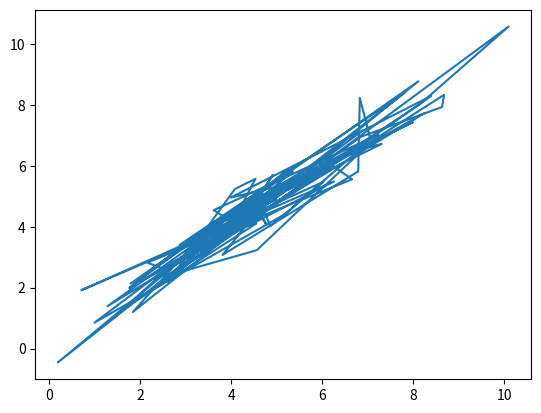
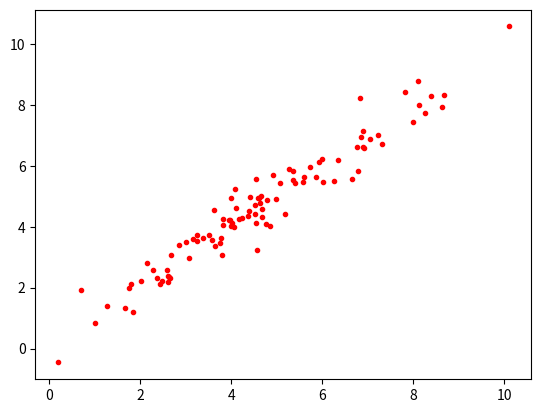
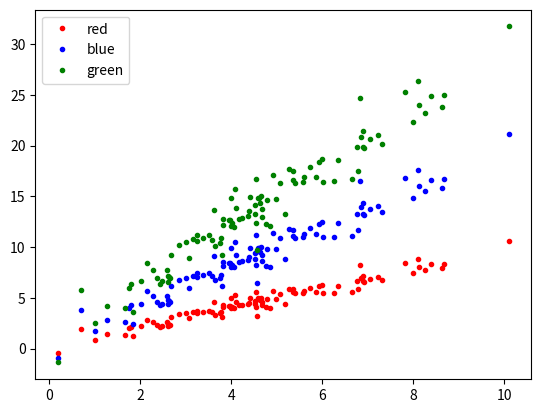
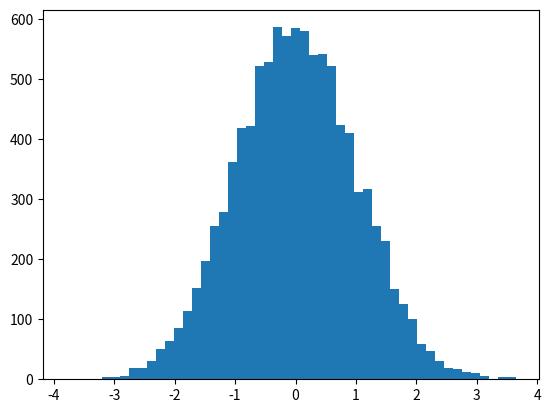

Reproduce these figures in Python, in order.
# this is a code cell with some code
list(range(10))

2 + 2

1
10
42

import numpy as np

np.array([1,2,3])


np.array([1, 2.5, 3])

np.array([1, '2', 3])

np.array([1, 2.0, 3]).dtype

np.array([1,1,1]).shape

a = np.array([[1, 2, 3], [4, 5, 6]])
a

a.shape

a + np.array([[10, 10, 10], [10, 10, 10]])

a + [[10],[100]]

b = [10, 20, 30]
a + b





c = np.array(range(20))
c = c.reshape(4,5)
c

c[1,4]

arr1 = np.array([2, 3, 5, 3, 6])
arr2 = np.array([7, 8, 1, 0, 6])

result = np.zeros(arr1.shape)
for i in range(arr1.shape[0]):
    result[i] += arr1[i] + arr2[i]
result

c[1:3, 2:]

c[::-1, ::-1]

random_array = np.random.randint(0, 10, (5,10))
random_array

random_array[:, random_array[0] > 6]



import scipy.stats as scs

dist1 = scs.norm(3, 2)

dist2 = scs.poisson(2)

dist1.rvs(10)

dist2.rvs(10)



import matplotlib.pyplot as plt
%matplotlib inline

fig, ax = plt.subplots()

fig, axes = plt.subplots(2, 3)
axes.shape

x = scs.norm(5, 2).rvs(100)
y = x + scs.norm(0,0.5).rvs(100)
fig, ax = plt.subplots()
ax.plot(x, y)

fig, ax = plt.subplots()
ax.plot(x, y, 'r.')

fig, ax = plt.subplots()
ax.plot(x, y, 'r.', label='red')
ax.plot(x, y*2, 'b.', label='blue')
ax.plot(x, y*3, 'g.', label='green')
ax.legend()

fig, ax = plt.subplots()
pts = scs.norm(0, 1).rvs(10000)
ax.hist(pts, bins=50)

